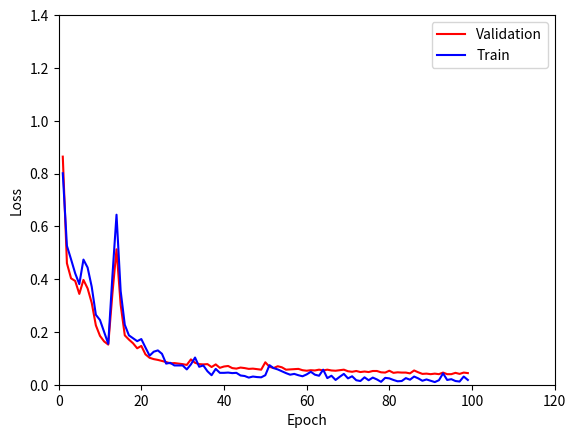
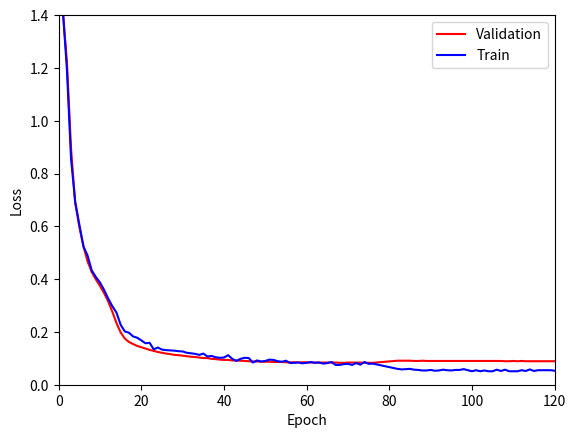
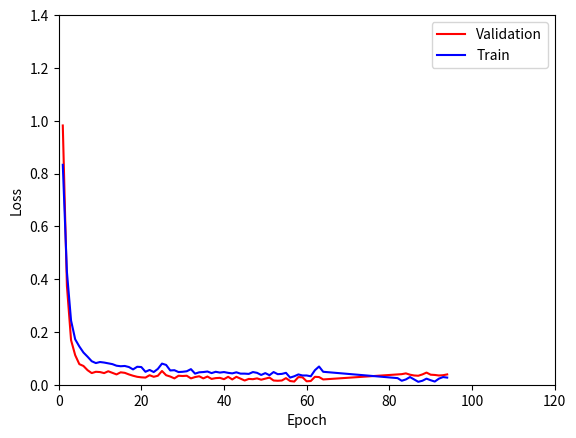

The script that saved these images, in order:
val_128_001 =   [0.864 ,  0.460 ,  0.403 ,  0.393 ,  0.344 ,  0.397 ,  0.365 ,  0.310 ,  0.225 ,  0.185 ,  0.164 ,  0.152 ,  0.344 ,  0.513 ,  0.303 ,  0.187 ,  0.171 ,  0.157 ,  0.138 ,  0.147 ,  0.115 ,  0.102 ,  0.097 ,  0.094 ,  0.090 ,  0.086 ,  0.081 ,  0.082 ,  0.078 ,  0.075 ,  0.096 ,  0.083 ,  0.078 ,  0.077 ,  0.078 ,  0.067 ,  0.077 ,  0.064 ,  0.069 ,  0.071 ,  0.063 ,  0.061 ,  0.065 ,  0.063 ,  0.060 ,  0.061 ,  0.059 ,  0.057 ,  0.085 ,  0.068 ,  0.063 ,  0.070 ,  0.066 ,  0.057 ,  0.058 ,  0.059 ,  0.060 ,  0.055 ,  0.053 ,  0.055 ,  0.054 ,  0.057 ,  0.054 ,  0.057 ,  0.054 ,  0.053 ,  0.055 ,  0.057 ,  0.051 ,  0.049 ,  0.052 ,  0.048 ,  0.050 ,  0.048 ,  0.052 ,  0.052 ,  0.047 ,  0.046 ,  0.053 ,  0.045 ,  0.047 ,  0.046 ,  0.046 ,  0.043 ,  0.054 ,  0.047 ,  0.041 ,  0.042 ,  0.040 ,  0.042 ,  0.040 ,  0.046 ,  0.040 ,  0.040 ,  0.045 ,  0.041 ,  0.046 ,  0.044 ]
train_128_001= [  0.801, 0.526, 0.475, 0.422, 0.381, 0.474, 0.444, 0.371, 0.265, 0.245, 0.200, 0.155, 0.410, 0.644, 0.355, 0.227, 0.187, 0.176, 0.165, 0.173, 0.141, 0.110, 0.125, 0.130, 0.117, 0.080, 0.083, 0.073, 0.073, 0.058, 0.077, 0.103, 0.068, 0.073, 0.051, 0.036, 0.060, 0.045, 0.045, 0.046, 0.044, 0.045, 0.035, 0.033, 0.027, 0.031, 0.029, 0.028, 0.036, 0.074, 0.063, 0.058, 0.051, 0.044, 0.038, 0.041, 0.036, 0.032, 0.039, 0.049, 0.038, 0.034, 0.057, 0.025, 0.034, 0.018, 0.030, 0.041, 0.024, 0.032, 0.017, 0.014, 0.028, 0.017, 0.027, 0.020, 0.011, 0.026, 0.024, 0.018, 0.013, 0.014, 0.025, 0.019, 0.031, 0.024, 0.015, 0.020, 0.015, 0.010, 0.017, 0.043, 0.018, 0.021, 0.014, 0.012, 0.031, 0.018]
epoch_128_001 = [1,2,3,4,5,6,7,8,9,10,11,12,13,14,15,16,17,18,19,20,21,22,23,24,25,26,27,28,30,31,32,33,34,35,36,37,38,39,40,41,42,43,44,45,46,47,48,49,50,51,52,53,54,55,56,57,58,59,60,61,62,63,64,65,66,67,68,69,70,71,72,73,74,75,76,77,78,79,80,81,82,83,84,85,86,87,88,89,90,91,92,93,94,95,96,97,98,99]
val_128_0001=  [1.402, 0.612, 0.607, 0.533, 0.471, 0.450, 0.433, 0.419, 0.402, 0.385, 0.367, 0.335, 0.311, 0.285, 0.264, 0.244, 0.228,
 0.213, 0.201, 0.193, 0.181, 0.184, 0.163, 0.158, 0.151, 0.159, 0.143, 0.136, 0.127, 0.129, 0.123, 0.121, 0.119, 0.109,
 0.104, 0.111, 0.104, 0.103, 0.101, 0.105, 0.095, 0.088, 0.081, 0.083, 0.080, 0.077, 0.079, 0.074, 0.080, 0.067, 0.073,
 0.070, 0.063, 0.063, 0.065, 0.063, 0.059, 0.055, 0.052, 0.055, 0.056, 0.054, 0.050, 0.050, 0.047, 0.047, 0.045, 0.044,
 0.044, 0.047, 0.044, 0.043, 0.041, 0.040, 0.043, 0.041, 0.038, 0.039, 0.037, 0.037, 0.039, 0.037, 0.036, 0.035, 0.036,
 0.035, 0.033, 0.034, 0.033, 0.033, 0.033, 0.034, 0.034, 0.033, 0.034, 0.033]
epoch_128_0001 = [1,2,3,4,5,6,7,8,9,10,11,12,13,14,15,16,17,18,19,20,21,22,23,24,25,26,27,28,29,30,31,32,33,34,35,36,37,38,39,40,41,42,43,44,45,46,47,48,49,50,51,52,53,54,55,56,57,58,59,60,61,62,63,64,65,66,67,68,69,70,71,73,74,75,76,78,79,80,81,82,83,84,85,86,87,88,89,90,91,92,93,94,95,96,97,98]



val_256_001 = [1.277, 0.544, 0.434, 0.390, 0.336, 0.283, 0.341, 0.492, 0.392, 0.328, 0.279, 0.254, 0.251, 0.259, 0.243, 0.195, 0.190, 0.173, 0.180, 0.209, 0.147, 0.125, 0.110, 0.111, 0.089, 0.086, 0.075, 0.227, 0.080, 0.061, 0.060, 0.051, 0.048, 0.045, 0.043, 0.047, 0.039, 0.037, 0.038, 0.033, 0.036, 0.032, 0.035, 0.028, 0.026, 0.025, 0.025, 0.032, 0.027, 0.028, 0.024, 0.024, 0.028, 0.023, 0.027, 0.031, 0.028, 0.032, 0.027, 0.024, 0.032, 0.057, 0.059, 0.042, 0.028, 0.036, 0.115, 0.099, 0.087, 0.087, 0.076, 0.072]
epoch_256_001 = [1,2,3,4,5,6,7,8,9,10,11,12,13,14,15,16,17,18,19,20,21,22,23,24,25,26,27,28,29,30,31,32,33,34,35,36,37,38,39,40,41,42,43,44,45,46,47,48,49,50,51,52,53,54,55,56,57,58,59,60,61,82,83,84,85,86,87,88,89,90,91,92]

val_256_0001 = [1.344, 0.743, 0.710, 0.606, 0.538, 0.512, 0.491, 0.478, 0.456, 0.435, 0.413, 0.384, 0.355, 0.326, 0.299, 0.270, 0.256, 0.244, 0.229, 0.216, 0.211, 0.199, 0.189, 0.185, 0.177, 0.170, 0.166, 0.156, 0.150, 0.144, 0.141, 0.135, 0.131, 0.121, 0.114, 0.110, 0.109, 0.103, 0.100, 0.094, 0.091, 0.088, 0.081, 0.080, 0.076, 0.072, 0.066, 0.067, 0.064, 0.060, 0.059, 0.056, 0.054, 0.053, 0.051, 0.050, 0.048, 0.048, 0.048, 0.047, 0.046, 0.045, 0.044, 0.044, 0.042, 0.041, 0.041, 0.040, 0.040, 0.040, 0.039, 0.039, 0.039, 0.038, 0.038, 0.037, 0.038, 0.036, 0.037, 0.036, 0.035, 0.036, 0.036, 0.035, 0.035, 0.035, 0.035, 0.034, 0.033, 0.035, 0.034, 0.035, 0.034, 0.033, 0.033, 0.034, 0.034, 0.032, 0.031, 0.033, 0.033, 0.033, 0.033, 0.032, 0.031, 0.033, 0.033, 0.032, 0.031, 0.030, 0.032, 0.032, 0.031, 0.030, 0.029, 0.031, 0.031, 0.030, 0.029, 0.029, 0.029, 0.030]
epoch_256_0001 = [1,2,3,4,5,6,7,8,9,10,11,12,13,14,15,16,17,18,19,20,21,22,23,24,25,26,27,28,29,30,31,32,33,34,35,36,37,38,39,40,41,42,43,44,45,46,47,48,49,50,51,52,53,54,55,56,57,58,59,60,61,62,63,64,65,66,67,68,69,70,71,72,73,74,75,76,77,78,79,80,81,82,83,84,85,86,87,88,89,90,91,92,93,94,95,96,97,98,99,100,101,102,103,104,105,106,107,108,109,110,111,112,113,114,115,116,117,118,119,120,121,122]
import matplotlib.pyplot as plt
print()

plt.figure()
plt.plot(epoch_128_001, val_128_001,label=r'Validation',color='r')
plt.plot(epoch_128_001, train_128_001, label=r'Train',color='b')
# plt.plot(epoch_128_0001, val_128_0001,label=r'PNG $\alpha=0.0001$ fully-connected(1)',color='b')
# plt.plot(epoch_256_001, val_256_001,label=r'PNG $\alpha=0.001$ fully-connected(2)',color='g')
# plt.plot(epoch_256_0001, val_256_0001,label=r'PNG $\alpha=0.0001$ fully-connected(2)',color='Orange')
# plt.plot(epoch_128_001[90],val_128_001[90],'ro')
# plt.plot(epoch_128_0001[88], val_128_0001[88],'bo')
# plt.plot(epoch_256_001[64], val_256_001[64],'go')
# plt.plot(epoch_256_0001[114], val_256_0001[114],'o',color='orange')
plt.legend()
plt.xlim(0,120)
plt.ylim(0,1.4)

plt.xlabel("Epoch")
plt.ylabel("Loss")
plt.show()


html_val_128_001 = [1.292 ,0.452 ,0.369 ,0.263 ,0.164 ,0.114 ,0.111 ,0.106 ,0.109 , 0.099 , 0.103 , 0.094 , 0.095 , 0.089 , 0.088 , 0.086 , 0.083 , 0.082 , 0.081 , 0.082 , 0.081 , 0.082 , 0.083 , 0.080 , 0.084 , 0.079 , 0.077 , 0.076 , 0.078 , 0.082 , 0.080 , 0.078 , 0.081 , 0.075 , 0.078 , 0.082 , 0.074 , 0.075 , 0.075 , 0.076 , 0.076 , 0.077 , 0.078 , 0.072 , 0.081 , 0.076 , 0.079 , 0.076 , 0.074 , 0.073 , 0.074 , 0.069 , 0.067 , 0.066 , 0.067 , 0.068 , 0.068 , 0.069 , 0.066 , 0.069 , 0.069 , 0.069 , 0.068 , 0.070 , 0.069 , 0.070 ]
epoch_html_128_001 = [1 ,2 ,3 ,4 ,5 ,6 ,7 ,8 ,9 ,10,11,12,13,14,15,16,17,18,19,20,21,22,23,24,25,26,27,28,29,30,31,32,33,34,35,36,37,38,39,40,41,42,43,44,45,46,47,48,49,50,51,52,53,54,55,56,57,58,59,60,61,62,63,64,65,66]
html_val_128_0001 = [ 1.415 , 1.224 , 0.894 , 0.688 , 0.598 , 0.524 , 0.467 , 0.427 , 0.399 , 0.374 , 0.347 , 0.315 , 0.276 , 0.233 , 0.198 , 0.175 , 0.162 , 0.154 , 0.147 , 0.142 , 0.137 , 0.132 , 0.128 , 0.124 , 0.121 , 0.118 , 0.116 , 0.113 , 0.112 , 0.110 , 0.108 , 0.106 , 0.105 , 0.103 , 0.101 , 0.101 , 0.098 , 0.097 , 0.095 , 0.094 , 0.094 , 0.092 , 0.092 , 0.091 , 0.090 , 0.089 , 0.088 , 0.088 , 0.087 , 0.087 , 0.087 , 0.086 , 0.086 , 0.086 , 0.085 , 0.085 , 0.085 , 0.085 , 0.085 , 0.085 , 0.084 , 0.084 , 0.084 , 0.084 , 0.084 , 0.084 , 0.084 , 0.083 , 0.083 , 0.084 , 0.084 , 0.084 , 0.084 , 0.083 , 0.083 , 0.083 , 0.091 , 0.091 , 0.091 , 0.091 , 0.090 , 0.090 , 0.091 , 0.090 , 0.090 , 0.090 , 0.090 , 0.090 , 0.090 , 0.090 , 0.090 , 0.090 , 0.090 , 0.090 , 0.090 , 0.090 , 0.090 , 0.090 , 0.090 , 0.090 , 0.090 , 0.090 , 0.089 , 0.089 , 0.090 , 0.089 , 0.090 , 0.089 , 0.089 , 0.089 , 0.089 , 0.089 , 0.089 , 0.089 , 0.089 , 0.089 , 0.089 , 0.089 , 0.089 , 0.089 , 0.089 , 0.089 , 0.089 , 0.089 ]
epoch_html_128_0001 = [ 1 , 2 , 3 , 4 , 5 , 6 , 7 , 8 , 9 , 10 , 11  , 12 , 13 ,14  , 15  , 16  , 17  , 18  , 19  , 20, 21 , 22 , 23 , 24 , 25 , 26 , 27 , 28 , 29 , 30 , 31 , 32 , 33 , 34 , 35 , 36 , 37 , 38 , 39 , 40 , 41 , 42 , 43 , 44 , 45 , 46 , 47 , 48 , 49 , 50 , 51 , 52 , 53 , 54 , 55 , 56 , 57 , 58 , 59 , 60 , 61 , 62 , 63 , 64 , 65 , 66 , 67 , 68 , 69 , 70 , 71 , 72 , 73 , 74 , 75 , 76 , 82 , 83 , 84 , 85 , 86 , 87 , 88 , 89 , 90 , 91 , 92 , 93 , 94 , 95 , 96 , 97 , 98 , 99 , 100, 101, 102, 103, 104, 105, 106, 107, 108, 109, 110, 111, 112, 113, 114, 115, 116, 117, 118, 119, 120, 121, 122, 123, 124, 125, 126, 127, 128, 129]
html_train_128_0001= [1.424, 1.193, 0.855, 0.694, 0.607, 0.524, 0.489, 0.433, 0.408, 0.387, 0.359, 0.326, 0.297, 0.273, 0.227, 0.202, 0.197, 0.183, 0.178, 0.168, 0.157, 0.159, 0.134, 0.141, 0.133, 0.131, 0.130, 0.129, 0.127, 0.126, 0.121, 0.119, 0.117, 0.113, 0.118, 0.107, 0.109, 0.104, 0.102, 0.103, 0.112, 0.098, 0.090, 0.098, 0.102, 0.101, 0.084, 0.092, 0.088, 0.090, 0.095, 0.094, 0.089, 0.087, 0.091, 0.082, 0.083, 0.084, 0.081, 0.083, 0.086, 0.083, 0.084, 0.080, 0.082, 0.086, 0.075, 0.075, 0.078, 0.079, 0.075, 0.082, 0.076, 0.086, 0.079, 0.080, 0.060, 0.058, 0.059, 0.060, 0.057, 0.056, 0.054, 0.054, 0.056, 0.053, 0.054, 0.057, 0.055, 0.054, 0.056, 0.056, 0.059, 0.055, 0.051, 0.055, 0.051, 0.054, 0.051, 0.051, 0.057, 0.052, 0.057, 0.051, 0.051, 0.051, 0.055, 0.052, 0.058, 0.052, 0.055, 0.055, 0.055, 0.055, 0.053, 0.053, 0.050, 0.053, 0.051, 0.051, 0.052, 0.050, 0.052, 0.056]
print(len(epoch_128_0001),len(html_train_128_0001),len(html_val_128_0001))
epoch_html_train = [ 1, 2, 3, 4, 5, 6, 7, 8, 9, 10, 11, 12, 13, 14, 15, 16, 17, 18, 19, 20, 21, 22, 23, 24, 25, 26, 27, 28, 29, 30, 31, 32, 33, 34, 35, 36, 37, 38, 39, 40, 41, 42, 43, 44, 45, 46, 47, 48, 49, 50, 51, 52, 53, 54, 55, 56, 57, 58, 59, 60, 61, 62, 63, 64, 65, 66, 67, 68, 69, 70, 71, 72, 73, 74, 75, 76, 82, 83, 84, 85, 86, 87, 88, 89, 90, 91, 92, 93, 94, 95, 96, 97, 98, 99,100,101,102,103,104,105,106,107,108,109,110,111,112,113,114,115,116,117,118,119,120,121,122,123,124,125,126,127,128,129]
html_val_256_001 = [ 1.289 , 0.409 , 0.333 , 0.255 , 0.170 , 0.126 , 0.104 , 0.108 , 0.100 , 0.101 , 0.096 , 0.090 , 0.089 , 0.080 , 0.078 , 0.081 , 0.078 , 0.080 , 0.081 , 0.082 , 0.087 , 0.080 , 0.079 , 0.081 , 0.078 , 0.078 , 0.078 , 0.078 , 0.077 , 0.077 , 0.078 , 0.078 , 0.079 , 0.078 , 0.078 , 0.077 , 0.076 , 0.076 , 0.076 , 0.076 , 0.075 , 0.075 , 0.077 , 0.077 , 0.077 , 0.077 , 0.076 , 0.076 , 0.090 , 0.089 , 0.092 , 0.090 , 0.089 , 0.089 , 0.088 , 0.089 , 0.090 , 0.089 , 0.088 , 0.088 , 0.088 , 0.088 , 0.088 , 0.088 , 0.089 , 0.088 , 0.088 , 0.089 , 0.088 ]
epoch_html_256_001 = [1 ,2 ,3 ,4 ,5 ,6 ,7 ,8 ,9 ,10 ,11 ,12 ,13 ,14 ,15 ,16 ,17 ,18 ,19 ,20 ,21 ,22 ,35 ,36 ,37 ,38 ,39 ,40 ,41 ,42 ,43 ,44 ,45 ,46 ,47 ,48 ,49 ,50 ,51 ,52 ,53 ,54 ,55 ,56 ,57 ,58 ,59 ,60 ,82 ,83 ,84 ,85 ,86 ,87 ,88 ,89 ,90 ,91 ,92 ,93 ,94 ,95 ,96 ,97 ,98 ,99 ,100 ,101 ,102 ]



html_val_256_0001 = [  1.344 ,  0.743 ,  0.710 ,  0.606 ,  0.538 ,  0.512 ,  0.491 ,  0.478 ,  0.456 ,  0.435 ,  0.413 ,  0.384 ,  0.355 ,  0.326 ,  0.299 ,  0.270 ,  0.256 ,  0.244 ,  0.229 ,  0.216 ,  0.211 ,  0.199 ,  0.189 ,  0.185 ,  0.177 ,  0.170 ,  0.166 ,  0.156 ,  0.150 ,  0.144 ,  0.141 ,  0.135 ,  0.131 ,  0.121 ,  0.114 ,  0.110 ,  0.109 ,  0.103 ,  0.100 ,  0.094 ,  0.091 ,  0.088 ,  0.081 ,  0.080 ,  0.076 ,  0.072 ,  0.066 ,  0.067 ,  0.064 ,  0.060 ,  0.059 ,  0.056 ,  0.054 ,  0.053 ,  0.051 ,  0.050 ,  0.048 ,  0.048 ,  0.048 ,  0.047 ,  0.046 ,  0.045 ,  0.044 ,  0.044 ,  0.042 ,  0.041 ,  0.041 ,  0.040 ,  0.040 ,  0.040 ,  0.039 ,  0.039 ,  0.039 ,  0.038 ,  0.038 ,  0.037 ,  0.038 ,  0.036 ,  0.037 ,  0.036 ,  0.035 ,  0.036 ,  0.036 ,  0.035 ,  0.035 ,  0.035 ,  0.035 ,  0.034 ,  0.033 ,  0.035 ,  0.034 ,  0.035 ,  0.034 ,  0.033 ,  0.033 ,  0.034 ,  0.034 ,  0.032 ,  0.031 ,  0.033 ,  0.033 ,  0.033 ,  0.033 ,  0.032 ,  0.031 ,  0.033 ,  0.033 ,  0.032 ,  0.031 ,  0.030 ,  0.032 ,  0.032 ,  0.031 ,  0.030 ,  0.029 ,  0.031 ,  0.031 ,  0.030 ,  0.029 ,  0.029 ,  0.029 ,  0.030 ]
epoch_html_256_0001 = [1,2,3,4,5,6,7,8,9,10,11,12,13,14,15,16,17,18,19,20,21,22,23,24,25,26,27,28,29,30,31,32,33,34,35,36,37,38,39,40,41,42,43,44,45,46,47,48,49,50,51,52,53,54,55,56,57,58,59,60,61,62,63,64,65,66,67,68,69,70,71,72,73,74,75,76,77,78,79,80,81,82,83,84,85,86,87,88,89,90,91,92,93,94,95,96,97,98,99,100,101,102,103,104,105,106,107,108,109,110,111,112,113,114,115,116,117,118,119,120,121,122]

plt.figure()
plt.plot(epoch_html_128_0001, html_val_128_0001,label=r'Validation',color='r')
plt.plot(epoch_html_train, html_train_128_0001,label=r'Train',color='b')
# plt.plot(epoch_html_256_001, html_val_256_001,label=r'HTML $\alpha=0.001$ fully-connected(2)',color='g')
# plt.plot(epoch_html_256_0001, html_val_256_0001,label=r'HTML $\alpha=0.0001$ fully-connected(2)',color='Orange')
# plt.plot(epoch_html_128_001[58],html_val_128_001[58],'ro')
# plt.plot(epoch_html_128_0001[117], html_val_128_0001[117],'bo')
# plt.plot(epoch_html_256_001[61], html_val_256_001[61],'go')
# plt.plot(epoch_html_256_0001[104], html_val_256_0001[104],'o',color='orange')
plt.legend()
plt.xlim(0,120)
plt.ylim(0,1.4)
plt.xlabel("Epoch")
plt.ylabel("Loss")
plt.show()



model_val_128_001 = [  0.982 ,  0.374 ,  0.169 ,  0.112 ,  0.078 ,  0.071 ,  0.055 ,  0.044 ,  0.049 ,  0.048 ,  0.044 ,  0.051 ,  0.045 ,  0.039 ,  0.047 ,  0.045 ,  0.039 ,  0.034 ,  0.030 ,  0.028 ,  0.027 ,  0.036 ,  0.030 ,  0.034 ,  0.052 ,  0.036 ,  0.031 ,  0.024 ,  0.034 ,  0.033 ,  0.034 ,  0.024 ,  0.029 ,  0.032 ,  0.024 ,  0.031 ,  0.022 ,  0.025 ,  0.026 ,  0.021 ,  0.030 ,  0.020 ,  0.030 ,  0.023 ,  0.016 ,  0.022 ,  0.021 ,  0.024 ,  0.019 ,  0.023 ,  0.027 ,  0.016 ,  0.015 ,  0.016 ,  0.025 ,  0.014 ,  0.012 ,  0.029 ,  0.028 ,  0.013 ,  0.014 ,  0.030 ,  0.029 ,  0.020 ,  0.039 ,  0.040 ,  0.043 ,  0.038 ,  0.035 ,  0.034 ,  0.039 ,  0.046 ,  0.038 ,  0.037 ,  0.035 ,  0.036 ,  0.039 ]
epoch_model_128_001 = [1,2,3,4,5,6,7,8,9,10,11,12,13,14,15,16,17,18,19,20,21,22,23,24,25,26,27,28,29,30,31,32,33,34,35,36,37,38,39,40,41,42,43,44,45,46,47,48,49,50,51,52,53,54,55,56,57,58,59,60,61,62,63,64,82,83,84,85,86,87,88,89,90,91,92,93,94]
model_train_128_001= [ 0.833  , 0.427  , 0.243  , 0.172  , 0.145  , 0.122  , 0.106  , 0.089  , 0.082  , 0.086  , 0.084  , 0.081  , 0.078  , 0.072  , 0.070  , 0.071  , 0.067  , 0.058  , 0.068  , 0.067  , 0.049  , 0.056  , 0.048  , 0.060  , 0.080  , 0.075  , 0.054  , 0.055  , 0.048  , 0.049  , 0.051  , 0.059  , 0.042  , 0.047  , 0.048  , 0.050  , 0.044  , 0.049  , 0.046  , 0.048  , 0.045  , 0.043  , 0.047  , 0.042  , 0.042  , 0.041  , 0.048  , 0.045  , 0.037  , 0.044  , 0.036  , 0.048  , 0.040  , 0.041  , 0.045  , 0.027  , 0.032  , 0.039  , 0.035  , 0.035  , 0.032  , 0.055  , 0.069  , 0.049  , 0.025  , 0.015  , 0.020  , 0.029  , 0.020  , 0.011  , 0.015  , 0.023  , 0.017  , 0.012  , 0.023  , 0.029  , 0.027  ]
model_val_128_0001 = [  1.354 ,  0.611 ,  0.610 ,  0.532 ,  0.436 ,  0.374 ,  0.314 ,  0.245 ,  0.194 ,  0.166 ,  0.142 ,  0.119 ,  0.094 ,  0.086 ,  0.079 ,  0.075 ,  0.073 ,  0.070 ,  0.068 ,  0.065 ,  0.062 ,  0.061 ,  0.057 ,  0.052 ,  0.050 ,  0.048 ,  0.043 ,  0.041 ,  0.040 ,  0.035 ,  0.035 ,  0.032 ,  0.031 ,  0.027 ,  0.027 ,  0.025 ,  0.025 ,  0.023 ,  0.022 ,  0.022 ,  0.022 ,  0.022 ,  0.021 ,  0.021 ,  0.019 ,  0.018 ,  0.019 ,  0.019 ,  0.018 ,  0.019 ,  0.019 ,  0.018 ,  0.017 ,  0.017 ,  0.017 ,  0.017 ,  0.016 ,  0.014 ,  0.015 ,  0.015 ,  0.014 ,  0.014 ,  0.013 ,  0.015 ,  0.013 ,  0.014 ,  0.014 ,  0.013 ,  0.012 ,  0.012 ,  0.012 ,  0.011 ,  0.012 ,  0.011 ,  0.010 ,  0.012 ,  0.010 ,  0.010 ,  0.010 ,  0.010 ,  0.010 ,  0.011 ,  0.010 ,  0.009 ,  0.008 ,  0.007 ,  0.007 ,  0.006 ,  0.007 ,  0.006 ,  0.007 ,  0.006 ,  0.006 ,  0.007 ,  0.006 ,  0.006 ,  0.006 ,  0.007 ,  0.006 ]
epoch_model_128_0001 = [ 1, 2, 3, 4, 5, 6, 7, 8, 9, 10, 11, 12, 13, 14, 15, 16, 17, 18, 19, 20, 21, 22, 23, 24, 25, 26, 27, 28, 29, 30, 31, 32, 33, 34, 35, 36, 37, 38, 39, 40, 41, 42, 43, 44, 45, 46, 47, 48, 49, 50, 51, 52, 53, 54, 55, 56, 57, 58, 59, 60, 61, 62, 63, 64, 65, 66, 67, 68, 69, 70, 71, 72, 73, 74, 75, 76, 77, 78, 79, 80, 81, 82, 83, 84, 85, 86, 87, 88, 89, 90, 91, 92, 93, 94, 95, 96, 97, 98, 99]


model_val_256_001 = [  1.280 ,  0.399 ,  0.274 ,  0.220 ,  0.157 ,  0.125 ,  0.123 ,  0.111 ,  0.093 ,  0.083 ,  0.071 ,  0.063 ,  0.060 ,  0.054 ,  0.050 ,  0.050 ,  0.053 ,  0.045 ,  0.047 ,  0.049 ,  0.052 ,  0.047 ,  0.056 ,  0.046 ,  0.046 ,  0.071 ,  0.069 ,  0.066 ,  0.067 ,  0.067 ,  0.070 ,  0.062 ,  0.065 ,  0.069 ,  0.063 ,  0.061 ,  0.059 ,  0.054 ,  0.052 ,  0.052 ,  0.075 ,  0.058 ,  0.061 ,  0.060 ,  0.057 ,  0.058 ,  0.035 ,  0.038 ,  0.038 ,  0.037 ,  0.033 ,  0.034 ,  0.029 ,  0.032 ,  0.033 ,  0.029 ,  0.032 ,  0.040 ,  0.030 ,  0.026 ,  0.025 ,  0.023 ,  0.019 ,  0.033 ,  0.041 ,  0.037 ,  0.065 ,  0.037 ,  0.040 ,  0.050 ]
epoch_model_256_001 = [ 1, 2, 3, 4, 5, 6, 7, 8, 9, 10, 11, 12, 13, 14, 15, 16, 17, 18, 19, 20, 21, 22, 23, 24, 25, 35, 36, 37, 38, 39, 40, 41, 42, 43, 44, 45, 46, 47, 48, 49, 50, 51, 52, 53, 54, 55, 82, 83, 84, 85, 86, 87, 88, 89, 90, 91, 92, 93, 94, 95, 96, 97, 98, 99, 100, 101, 102, 103, 104, 105]



model_val_256_0001 = [    1.353 ,  0.793 ,  0.794 ,  0.689 ,  0.556 ,  0.463 ,  0.418 ,  0.391 ,  0.359 ,  0.328 ,  0.303 ,  0.280 ,  0.256 ,  0.230 ,  0.204 ,  0.188 ,  0.176 ,  0.165 ,  0.160 ,  0.158 ,  0.146 ,  0.143 ,  0.134 ,  0.124 ,  0.114 ,  0.105 ,  0.092 ,  0.077 ,  0.066 ,  0.056 ,  0.049 ,  0.045 ,  0.042 ,  0.035 ,  0.032 ,  0.033 ,  0.032 ,  0.034 ,  0.026 ,  0.029 ,  0.028 ,  0.024 ,  0.023 ,  0.027 ,  0.020 ,  0.021 ,  0.019 ,  0.020 ,  0.018 ,  0.018 ,  0.015 ,  0.020 ,  0.016 ,  0.017 ,  0.019 ,  0.015 ,  0.015 ,  0.014 ,  0.015 ,  0.016 ,  0.016 ,  0.012 ,  0.013 ,  0.013 ,  0.011 ,  0.013 ,  0.010 ,  0.011 ,  0.011 ,  0.013 ,  0.013 ,  0.012 ,  0.012 ,  0.012 ,  0.077 ,  0.078 ,  0.076 ,  0.074 ,  0.075 ,  0.076 ,  0.076 ,  0.076 ,  0.076 ,  0.078 ,  0.078 ]
epoch_model_256_0001 = [ 1, 2, 3, 4, 5, 6, 7, 8, 9, 10, 11, 12, 13, 14, 15, 16, 17, 18, 19, 20, 21, 22, 23, 24, 25, 26, 27, 28, 29, 30, 31, 32, 33, 34, 35, 36, 37, 38, 39, 40, 41, 42, 43, 44, 45, 46, 47, 48, 49, 50, 51, 52, 53, 54, 55, 56, 57, 58, 59, 60, 61, 62, 63, 64, 65, 66, 67, 68, 69, 70, 71, 72, 73, 74, 82, 83, 84, 85, 86, 87, 88, 89, 90, 91, 92]

plt.figure()
plt.plot(epoch_model_128_001, model_val_128_001,label=r'Validation',color='r')
plt.plot(epoch_model_128_001, model_train_128_001,label=r'Train',color='b')
# plt.plot(epoch_model_256_001, model_val_256_001,label=r'model $\alpha=0.001$ fully-connected(2)',color='g')
# plt.plot(epoch_model_256_0001, model_val_256_0001,label=r'model $\alpha=0.0001$ fully-connected(2)',color='Orange')
# plt.plot(epoch_model_128_001[56],model_val_128_001[56],'ro')
# plt.plot(epoch_model_128_0001[91], model_val_128_0001[91],'bo')
# plt.plot(epoch_model_256_001[62], model_val_256_001[62],'go')
# plt.plot(epoch_model_256_0001[65], model_val_256_0001[65],'o',color='orange')
plt.legend()
plt.xlim(0,120)
plt.ylim(0,1.4)
plt.xlabel("Epoch")
plt.ylabel("Loss")
plt.show()
